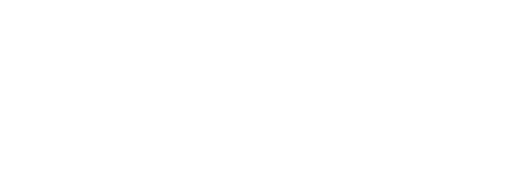
t = 0.00 s
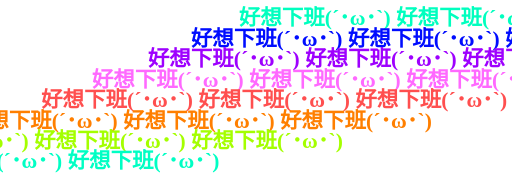
t = 1.67 s
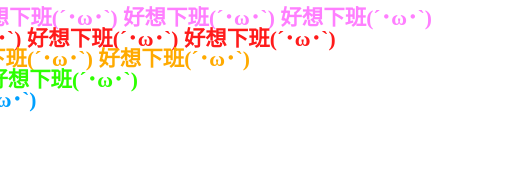
t = 3.33 s
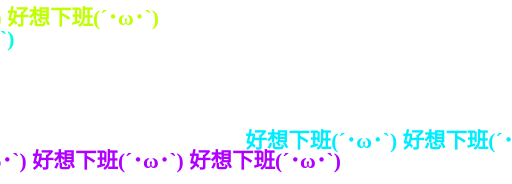
t = 5.00 s
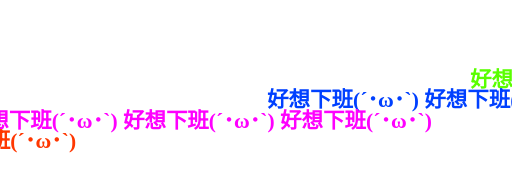
t = 6.67 s
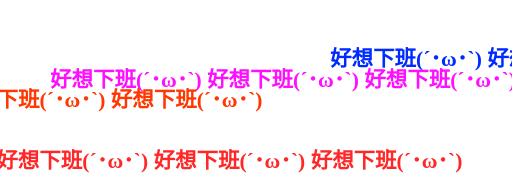
t = 8.33 s

The animated SVG that drew these frames (rendered in a browser with its animation timeline set to each time). Animation: 16 SMIL elements (animate=16); one cycle of 10.00 s, repeats indefinitely.

<svg width="100%" height="360"
     viewBox="0 0 1000 360"
     preserveAspectRatio="none"
     xmlns="http://www.w3.org/2000/svg">
  <style>
    text {
      font-size: 42px;
      font-weight: bold;
      dominant-baseline: middle;
    }
  </style>

  <!-- 第 1 行 -->
  <text y="40" x="1000" fill="#ff0000">
    好想下班(´･ω･`) 好想下班(´･ω･`) 好想下班(´･ω･`)
    <animate attributeName="x" from="1000" to="-2200" dur="10s" repeatCount="indefinite" />
    <animate attributeName="fill"
             values="#ff0000;#ff7f00;#ffff00;#00ff00;#00ffff;#0000ff;#8b00ff;#ff00ff;#ffffff;#ff0000"
             dur="4s" repeatCount="indefinite" />
  </text>

  <!-- 第 2 行 -->
  <text y="80" x="1000" fill="#ff7f00">
    好想下班(´･ω･`) 好想下班(´･ω･`) 好想下班(´･ω･`)
    <animate attributeName="x" from="1000" to="-2200" dur="8.5s" repeatCount="indefinite" />
    <animate attributeName="fill"
             values="#ff7f00;#ffff00;#00ff00;#00ffff;#0000ff;#8b00ff;#ff00ff;#ffffff;#ff0000;#ff7f00"
             dur="3.8s" repeatCount="indefinite" />
  </text>

  <!-- 第 3 行 -->
  <text y="120" x="1000" fill="#ffff00">
    好想下班(´･ω･`) 好想下班(´･ω･`) 好想下班(´･ω･`)
    <animate attributeName="x" from="1000" to="-2200" dur="7.5s" repeatCount="indefinite" />
    <animate attributeName="fill"
             values="#ffff00;#00ff00;#00ffff;#0000ff;#8b00ff;#ff00ff;#ffffff;#ff0000;#ff7f00;#ffff00"
             dur="3.6s" repeatCount="indefinite" />
  </text>

  <!-- 第 4 行 -->
  <text y="160" x="1000" fill="#00ff00">
    好想下班(´･ω･`) 好想下班(´･ω･`) 好想下班(´･ω･`)
    <animate attributeName="x" from="1000" to="-2200" dur="6.5s" repeatCount="indefinite" />
    <animate attributeName="fill"
             values="#00ff00;#00ffff;#0000ff;#8b00ff;#ff00ff;#ffffff;#ff0000;#ff7f00;#ffff00;#00ff00"
             dur="3.4s" repeatCount="indefinite" />
  </text>

  <!-- 第 5 行 -->
  <text y="200" x="1000" fill="#00ffff">
    好想下班(´･ω･`) 好想下班(´･ω･`) 好想下班(´･ω･`)
    <animate attributeName="x" from="1000" to="-2200" dur="5.8s" repeatCount="indefinite" />
    <animate attributeName="fill"
             values="#00ffff;#0000ff;#8b00ff;#ff00ff;#ffffff;#ff0000;#ff7f00;#ffff00;#00ff00;#00ffff"
             dur="3.2s" repeatCount="indefinite" />
  </text>

  <!-- 第 6 行 -->
  <text y="240" x="1000" fill="#0000ff">
    好想下班(´･ω･`) 好想下班(´･ω･`) 好想下班(´･ω･`)
    <animate attributeName="x" from="1000" to="-2200" dur="5s" repeatCount="indefinite" />
    <animate attributeName="fill"
             values="#0000ff;#8b00ff;#ff00ff;#ffffff;#ff0000;#ff7f00;#ffff00;#00ff00;#00ffff;#0000ff"
             dur="3s" repeatCount="indefinite" />
  </text>

  <!-- 第 7 行 -->
  <text y="280" x="1000" fill="#8b00ff">
    好想下班(´･ω･`) 好想下班(´･ω･`) 好想下班(´･ω･`)
    <animate attributeName="x" from="1000" to="-2200" dur="4.3s" repeatCount="indefinite" />
    <animate attributeName="fill"
             values="#8b00ff;#ff00ff;#ffffff;#ff0000;#ff7f00;#ffff00;#00ff00;#00ffff;#0000ff;#8b00ff"
             dur="2.8s" repeatCount="indefinite" />
  </text>

  <!-- 第 8 行 -->
  <text y="320" x="1000" fill="#ff00ff">
    好想下班(´･ω･`) 好想下班(´･ω･`) 好想下班(´･ω･`)
    <animate attributeName="x" from="1000" to="-2200" dur="3.6s" repeatCount="indefinite" />
    <animate attributeName="fill"
             values="#ff00ff;#ffffff;#ff0000;#ff7f00;#ffff00;#00ff00;#00ffff;#0000ff;#8b00ff;#ff00ff"
             dur="2.6s" repeatCount="indefinite" />
  </text>
</svg>
